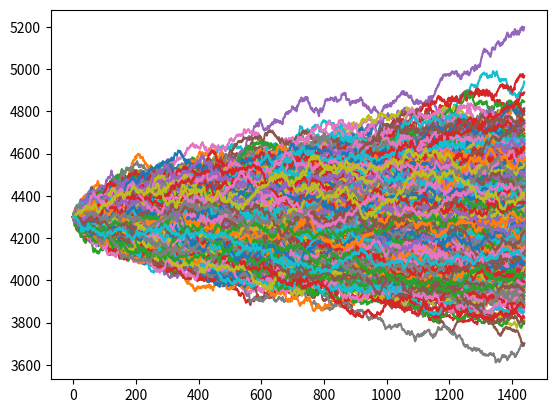

The script that saved this image:
import numpy as np
from time import time

def MC(params, S, nsim=1000, N=24*60):
    # , S, strike, tau, r,

    # N - Number of small sub-steps (time)
    dt = 1 / 365 / 24 / 60  # 1 min time step
    
    # Parameters for Heston process
    # V_0 - Initial variance is square of volatility
    # k - Speed of mean reversion
    # theta - Long-run variance
    # nu - Volatility of volatility
    # rho - Correlation

    # Parameters for Heston process
    V_0, k, theta, nu, rho = params  # Initial variance is square of volatility

    V_t = np.ones((N, nsim))
    S_t = np.ones((N, nsim))

    V_t[0, :] *= V_0
    S_t[0, :] *= S


    # Generate Monte-Carlo paths
    for t in range(1, N):
        # Random numbers for S_t and V_t
        Z_s = np.random.normal(size=nsim)
        Z_v = rho * Z_s + np.sqrt(1 - rho ** 2) * np.random.normal(size=nsim)

        # Euler integration
        V_t[t-1, :] = np.maximum(V_t[t-1, :], 0)
        S_t[t, :] = S_t[t-1, :] * (1 + r * dt + np.sqrt(V_t[t-1, :] * dt) * Z_s)
        # S_t[t, :] = S_t[t-1, :] * np.exp(np.sqrt(V_t[t-1, :] * dt) * Z_s - V_t[t-1, :] * dt / 2)
        V_t[t, :] = V_t[t-1, :] + k * (theta - V_t[t-1, :]) * dt + nu * np.sqrt(V_t[t-1, :] * dt) * Z_v  # Volatility process

    # option_price = np.exp(-r * tau) * np.mean(np.maximum(S_t - strike, 0))

    return S_t, V_t

if __name__ == '__main__':
    np.random.seed(42)

    # params = [sigma_t, k, theta, nu, rho]
    # S, strike, tau, r = 9847.744, 18000, 0.12586375889776902, 0.0152

    params = [ 0.79786259,  5.,          0.4579982,   2.14008933, -0.1862887 ]
    S, strike, tau, r = 4299.68, 5750, 0.0201548679921377, 0.0235

    start = time()
    # print(MC(params, S), f' in {time() - start} seconds')
    S_t, V_t = MC(params, S)

    import matplotlib.pyplot as plt
    plt.plot(S_t)
    plt.show()
